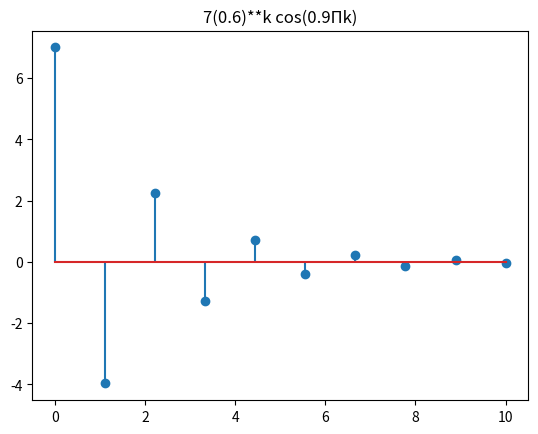

Recreate this plot in Python.
# -*- coding: utf-8 -*-
"""
Created on Sun Apr 14 20:21:22 2019

[redacted]
"""

import numpy as np
import matplotlib.pylab as plt
import math
import matplotlib

k = np.linspace(0,10.0,10)
x1 = 7*0.6**k*np.sin(0.9*math.pi*k+ math.pi/2)
plt.title(u'7(0.6)**k cos(0.9Πk)')
plt.stem(k,x1)